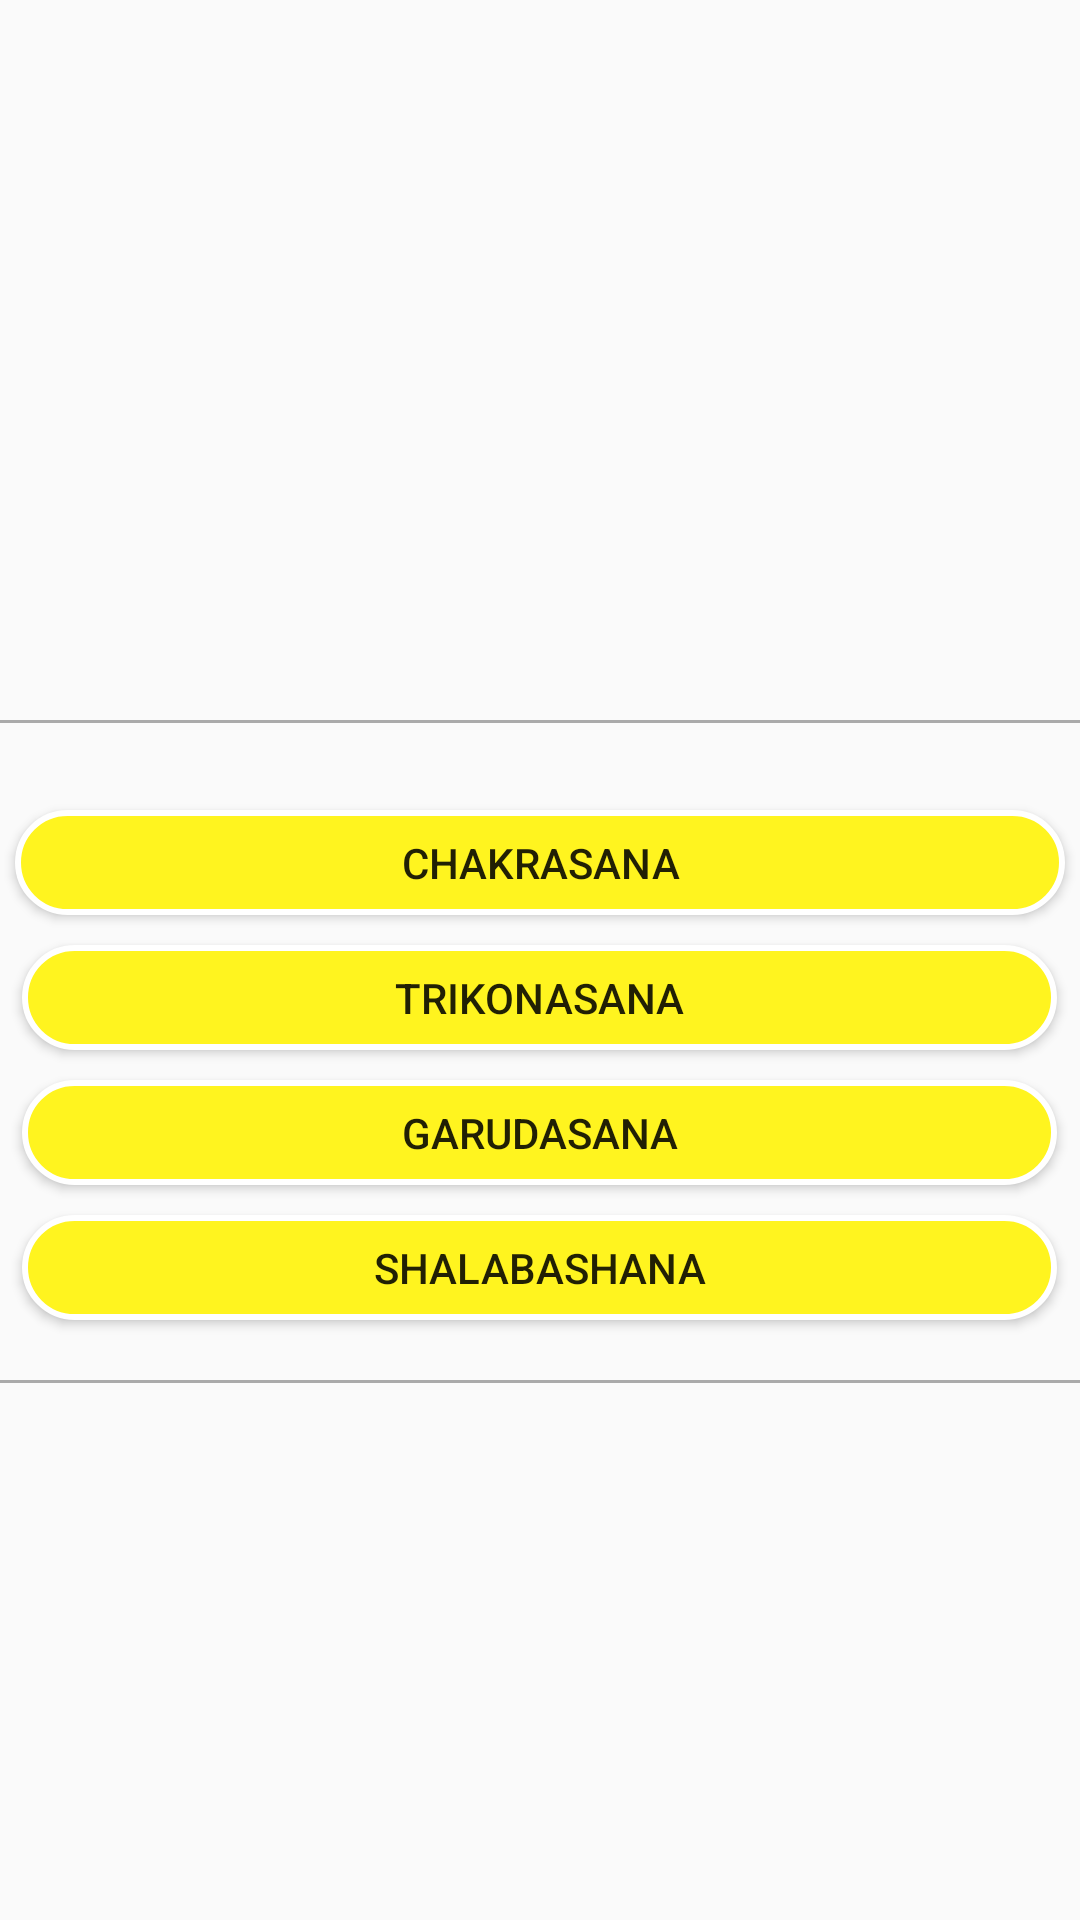

Write the Android layout XML for this screen, with the resource values it uses.
<!-- AndroidManifest.xml: application theme AppTheme -->
<!-- res/layout/activity_backpain_category.xml -->
<?xml version="1.0" encoding="utf-8"?>
<RelativeLayout xmlns:android="http://schemas.android.com/apk/res/android"
    xmlns:tools="http://schemas.android.com/tools"
    android:layout_width="match_parent"
    android:layout_height="match_parent"
    android:orientation="vertical"
    tools:context="com.apkglobal.yoga.Backpain_category">


    <ImageView
        android:id="@id/image"
        android:layout_width="match_parent"
        android:layout_height="200dp"
        android:layout_marginBottom="20dp"
        android:layout_marginTop="20dp"
        android:src="@drawable/yoga_for_backpain" />


    <View
        android:layout_width="match_parent"
        android:layout_height="1dp"
        android:layout_below="@id/image"
        android:background="@android:color/darker_gray" />


    <Button
        android:id="@+id/btn_chakrasana"
        android:layout_width="350dp"
        android:layout_height="35dp"
        android:layout_below="@id/image"
        android:layout_centerHorizontal="true"
        android:layout_marginTop="30dp"
        android:background="@drawable/et_back"
        android:text="Chakrasana" />


    <Button
        android:id="@+id/btn_trikonaasana"
        android:layout_width="350dp"
        android:layout_height="35dp"
        android:layout_below="@id/btn_chakrasana"
        android:layout_centerHorizontal="true"
        android:layout_marginLeft="15dp"
        android:layout_marginTop="10dp"
        android:background="@drawable/et_back"
        android:text="TrikonAsana" />

    <Button
        android:id="@+id/btn_garudasana"
        android:layout_width="350dp"
        android:layout_height="35dp"
        android:layout_below="@id/btn_trikonaasana"
        android:layout_centerHorizontal="true"
        android:layout_marginLeft="15dp"
        android:layout_marginTop="10dp"
        android:background="@drawable/et_back"
        android:text="Garudasana" />

    <Button
        android:id="@+id/btn_salabhasana"
        android:layout_width="350dp"
        android:layout_height="35dp"
        android:layout_below="@id/btn_garudasana"
        android:layout_centerHorizontal="true"
        android:layout_marginLeft="15dp"
        android:layout_marginTop="10dp"
        android:background="@drawable/et_back"
        android:text="Shalabashana" />


    <View
        android:layout_width="match_parent"
        android:layout_height="1dp"
        android:layout_below="@id/btn_salabhasana"
        android:layout_marginTop="20dp"
        android:background="@android:color/darker_gray" />


</RelativeLayout>
<!-- resources referenced by this layout -->
<resources>
  <!-- drawable et_back (drawable) -->
  <?xml version="1.0" encoding="utf-8"?>
  <shape xmlns:android="http://schemas.android.com/apk/res/android">
      <corners
          android:radius="30dp"/>
      <solid
          android:color="#fff41f"/>
      <stroke
          android:color="#fff"
          android:width="2dp"/>
  </shape>
  <style name="AppTheme" parent="Theme.AppCompat.Light.DarkActionBar">
          
          <item name="colorPrimary">@color/colorPrimary</item>
          <item name="colorPrimaryDark">@color/colorPrimaryDark</item>
          <item name="colorAccent">@color/colorAccent</item>
      </style>
  <color name="colorPrimary">#00838F</color>
  <color name="colorPrimaryDark">#00838F</color>
  <color name="colorAccent">#006064</color>
</resources>
